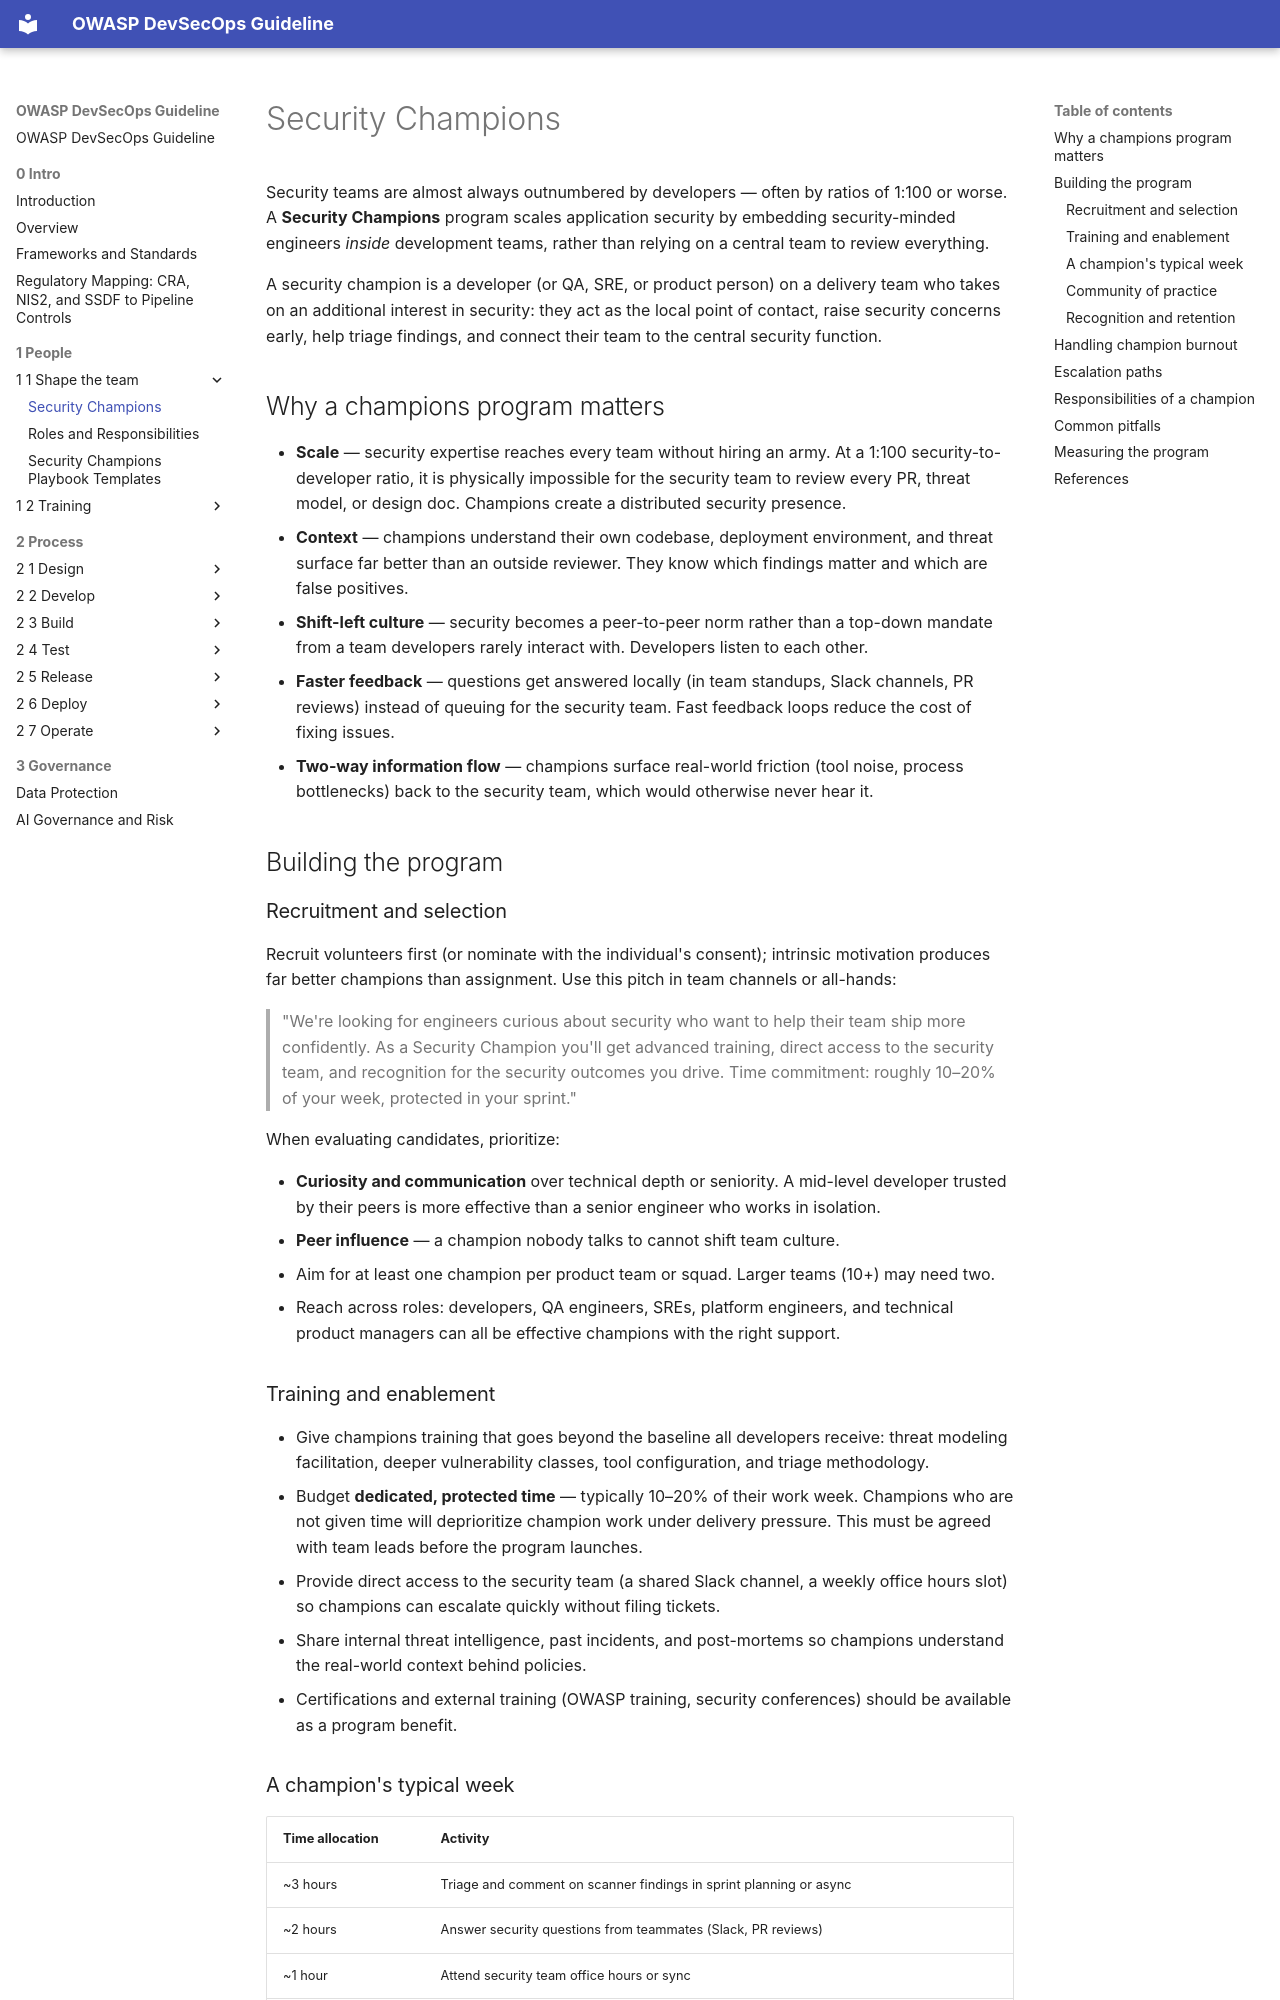

repository: OWASP/DevSecOpsGuideline · page: 1-People/1-1-Shape-the-team/1-1-1-Security-champions/index.html · generator: mkdocs

# Security Champions

Security teams are almost always outnumbered by developers — often by ratios of 1:100 or worse. A **Security Champions** program scales application security by embedding security-minded engineers *inside* development teams, rather than relying on a central team to review everything.

A security champion is a developer (or QA, SRE, or product person) on a delivery team who takes on an additional interest in security: they act as the local point of contact, raise security concerns early, help triage findings, and connect their team to the central security function.

## Why a champions program matters

- **Scale** — security expertise reaches every team without hiring an army. At a 1:100 security-to-developer ratio, it is physically impossible for the security team to review every PR, threat model, or design doc. Champions create a distributed security presence.
- **Context** — champions understand their own codebase, deployment environment, and threat surface far better than an outside reviewer. They know which findings matter and which are false positives.
- **Shift-left culture** — security becomes a peer-to-peer norm rather than a top-down mandate from a team developers rarely interact with. Developers listen to each other.
- **Faster feedback** — questions get answered locally (in team standups, Slack channels, PR reviews) instead of queuing for the security team. Fast feedback loops reduce the cost of fixing issues.
- **Two-way information flow** — champions surface real-world friction (tool noise, process bottlenecks) back to the security team, which would otherwise never hear it.

## Building the program

### Recruitment and selection

Recruit volunteers first (or nominate with the individual's consent); intrinsic motivation produces far better champions than assignment. Use this pitch in team channels or all-hands:

> "We're looking for engineers curious about security who want to help their team ship more confidently. As a Security Champion you'll get advanced training, direct access to the security team, and recognition for the security outcomes you drive. Time commitment: roughly 10–20% of your week, protected in your sprint."

When evaluating candidates, prioritize:

- **Curiosity and communication** over technical depth or seniority. A mid-level developer trusted by their peers is more effective than a senior engineer who works in isolation.
- **Peer influence** — a champion nobody talks to cannot shift team culture.
- Aim for at least one champion per product team or squad. Larger teams (10+) may need two.
- Reach across roles: developers, QA engineers, SREs, platform engineers, and technical product managers can all be effective champions with the right support.
